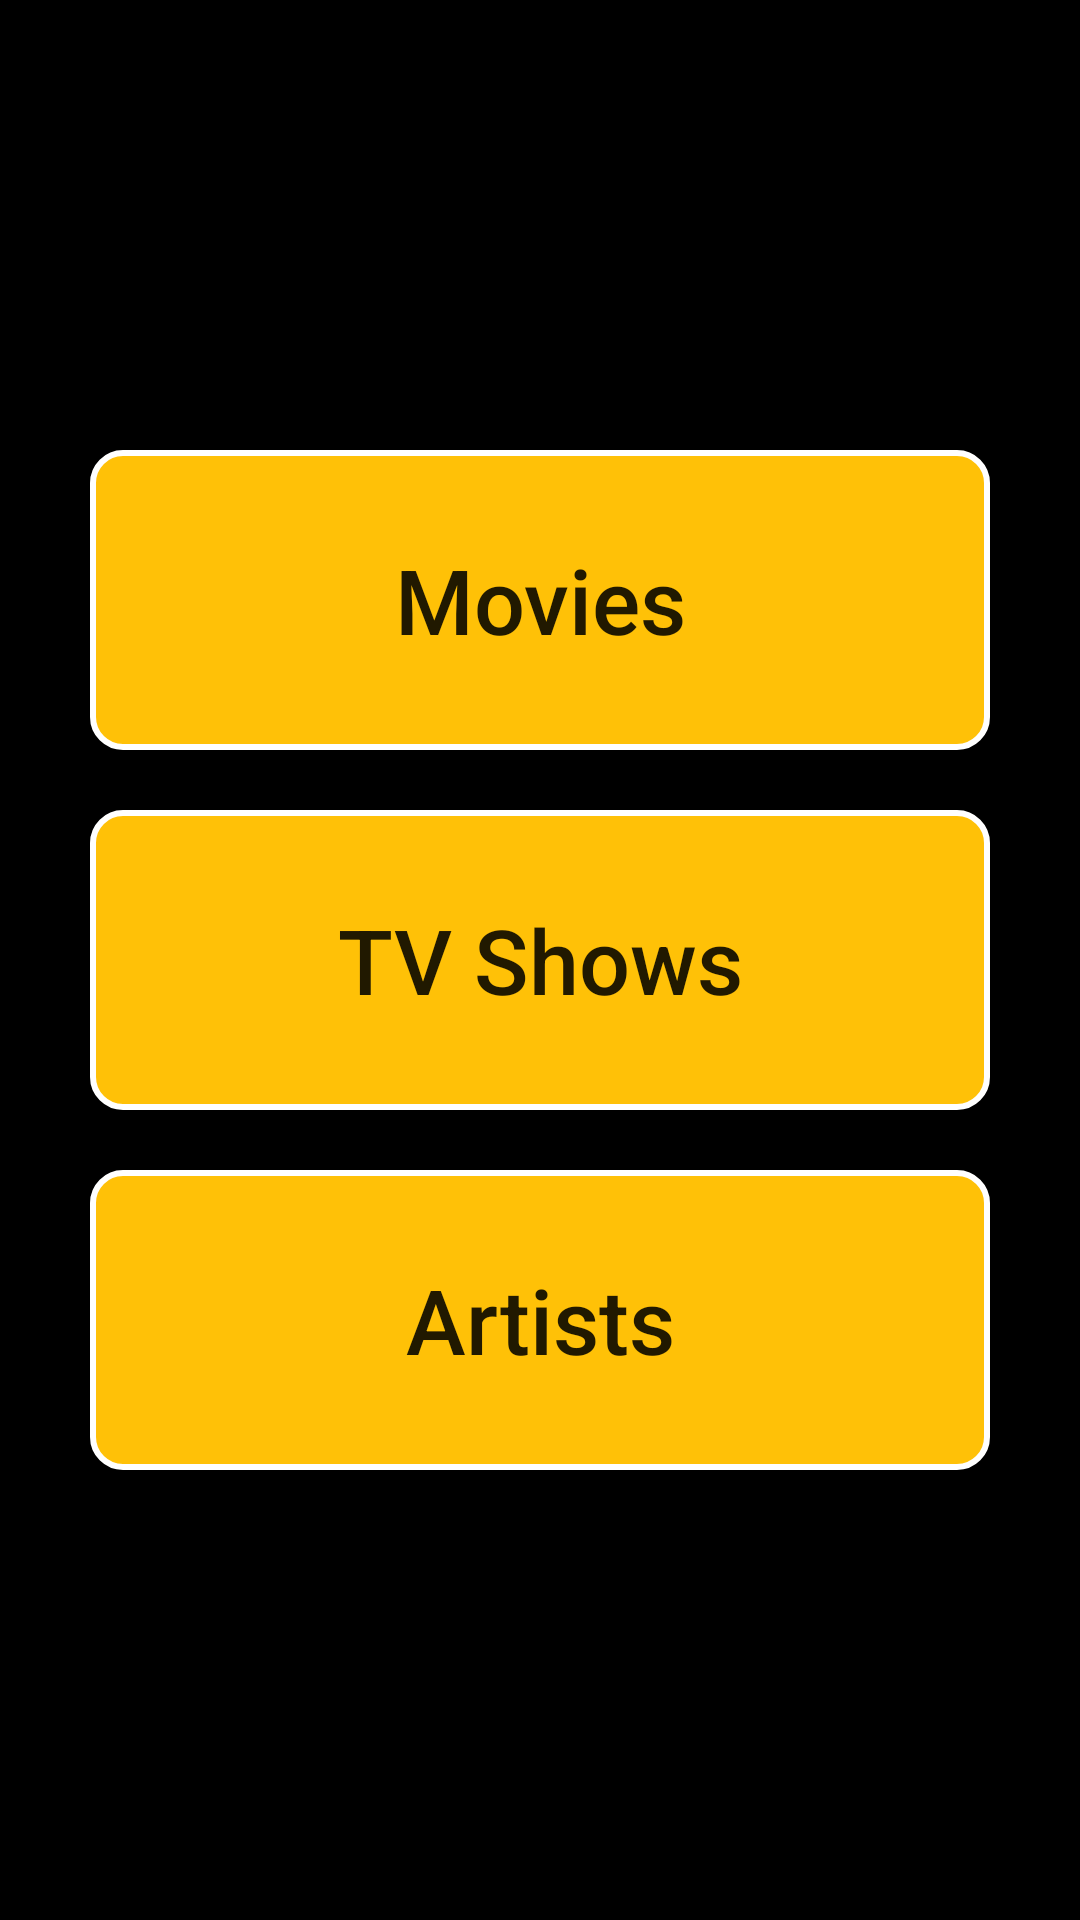

The Android layout XML behind this screen, and the referenced resources:
<!-- AndroidManifest.xml: application theme Theme.Movieholic -->
<!-- res/layout/activity_main.xml -->
<?xml version="1.0" encoding="utf-8"?>
<layout>
<LinearLayout
    xmlns:android="http://schemas.android.com/apk/res/android"
    xmlns:tools="http://schemas.android.com/tools"
    android:orientation="vertical"
    android:layout_width="match_parent"
    android:layout_height="match_parent"
    android:gravity="center"
    android:background="@color/black"
    tools:context=".presentation.MainActivity">
    <androidx.appcompat.widget.AppCompatButton
        android:id="@+id/movieButton"
        android:background="@drawable/rounded"
        android:text="@string/movies"
        android:textSize="30sp"
        android:textAllCaps="false"
        android:gravity="center"
        android:layout_margin="10dp"
        android:layout_width="300dp"
        android:layout_height="100dp"/>

    <androidx.appcompat.widget.AppCompatButton
        android:id="@+id/tvSeriesButton"
        android:background="@drawable/rounded"
        android:text="@string/tv_shows"
        android:textSize="30sp"
        android:textAllCaps="false"
        android:gravity="center"
        android:layout_margin="10dp"
        android:layout_width="300dp"
        android:layout_height="100dp"/>

    <androidx.appcompat.widget.AppCompatButton
        android:id="@+id/peopleButton"
        android:background="@drawable/rounded"
        android:text="@string/artists"
        android:textSize="30sp"
        android:textAllCaps="false"
        android:gravity="center"
        android:layout_margin="10dp"
        android:layout_width="300dp"
        android:layout_height="100dp"/>

</LinearLayout>
</layout>
<!-- resources referenced by this layout -->
<resources>
  <!-- drawable rounded (drawable) -->
  <?xml version="1.0" encoding="utf-8"?>
  <selector xmlns:android="http://schemas.android.com/apk/res/android">
      <item>
          <shape
              android:shape="rectangle">
              <solid android:color="#FFC107"/>
              <corners android:radius="10dp"/>
              <stroke android:color="@color/white" android:width="2dp"/>
          </shape>
      </item>
  </selector>
  <string name="artists">Artists</string>
  <string name="movies">Movies</string>
  <string name="tv_shows">TV Shows</string>
  <style name="Theme.Movieholic" parent="Theme.MaterialComponents.DayNight.DarkActionBar">
          
          <item name="colorPrimary">@color/purple_500</item>
          <item name="colorPrimaryVariant">@color/purple_700</item>
          <item name="colorOnPrimary">@color/white</item>
          
          <item name="colorSecondary">@color/teal_200</item>
          <item name="colorSecondaryVariant">@color/teal_700</item>
          <item name="colorOnSecondary">@color/black</item>
          
          <item name="android:statusBarColor">?attr/colorPrimaryVariant</item>
          
      </style>
  <!-- not gathered from this repository: default colours our renderer supplied (Android Studio template values) -->
  <color name="purple_500">#FF6200EE</color>
  <color name="purple_700">#FF3700B3</color>
  <color name="teal_200">#FF03DAC5</color>
  <color name="teal_700">#FF018786</color>
  <color name="black">#FF000000</color>
  <color name="white">#FFFFFFFF</color>
</resources>
